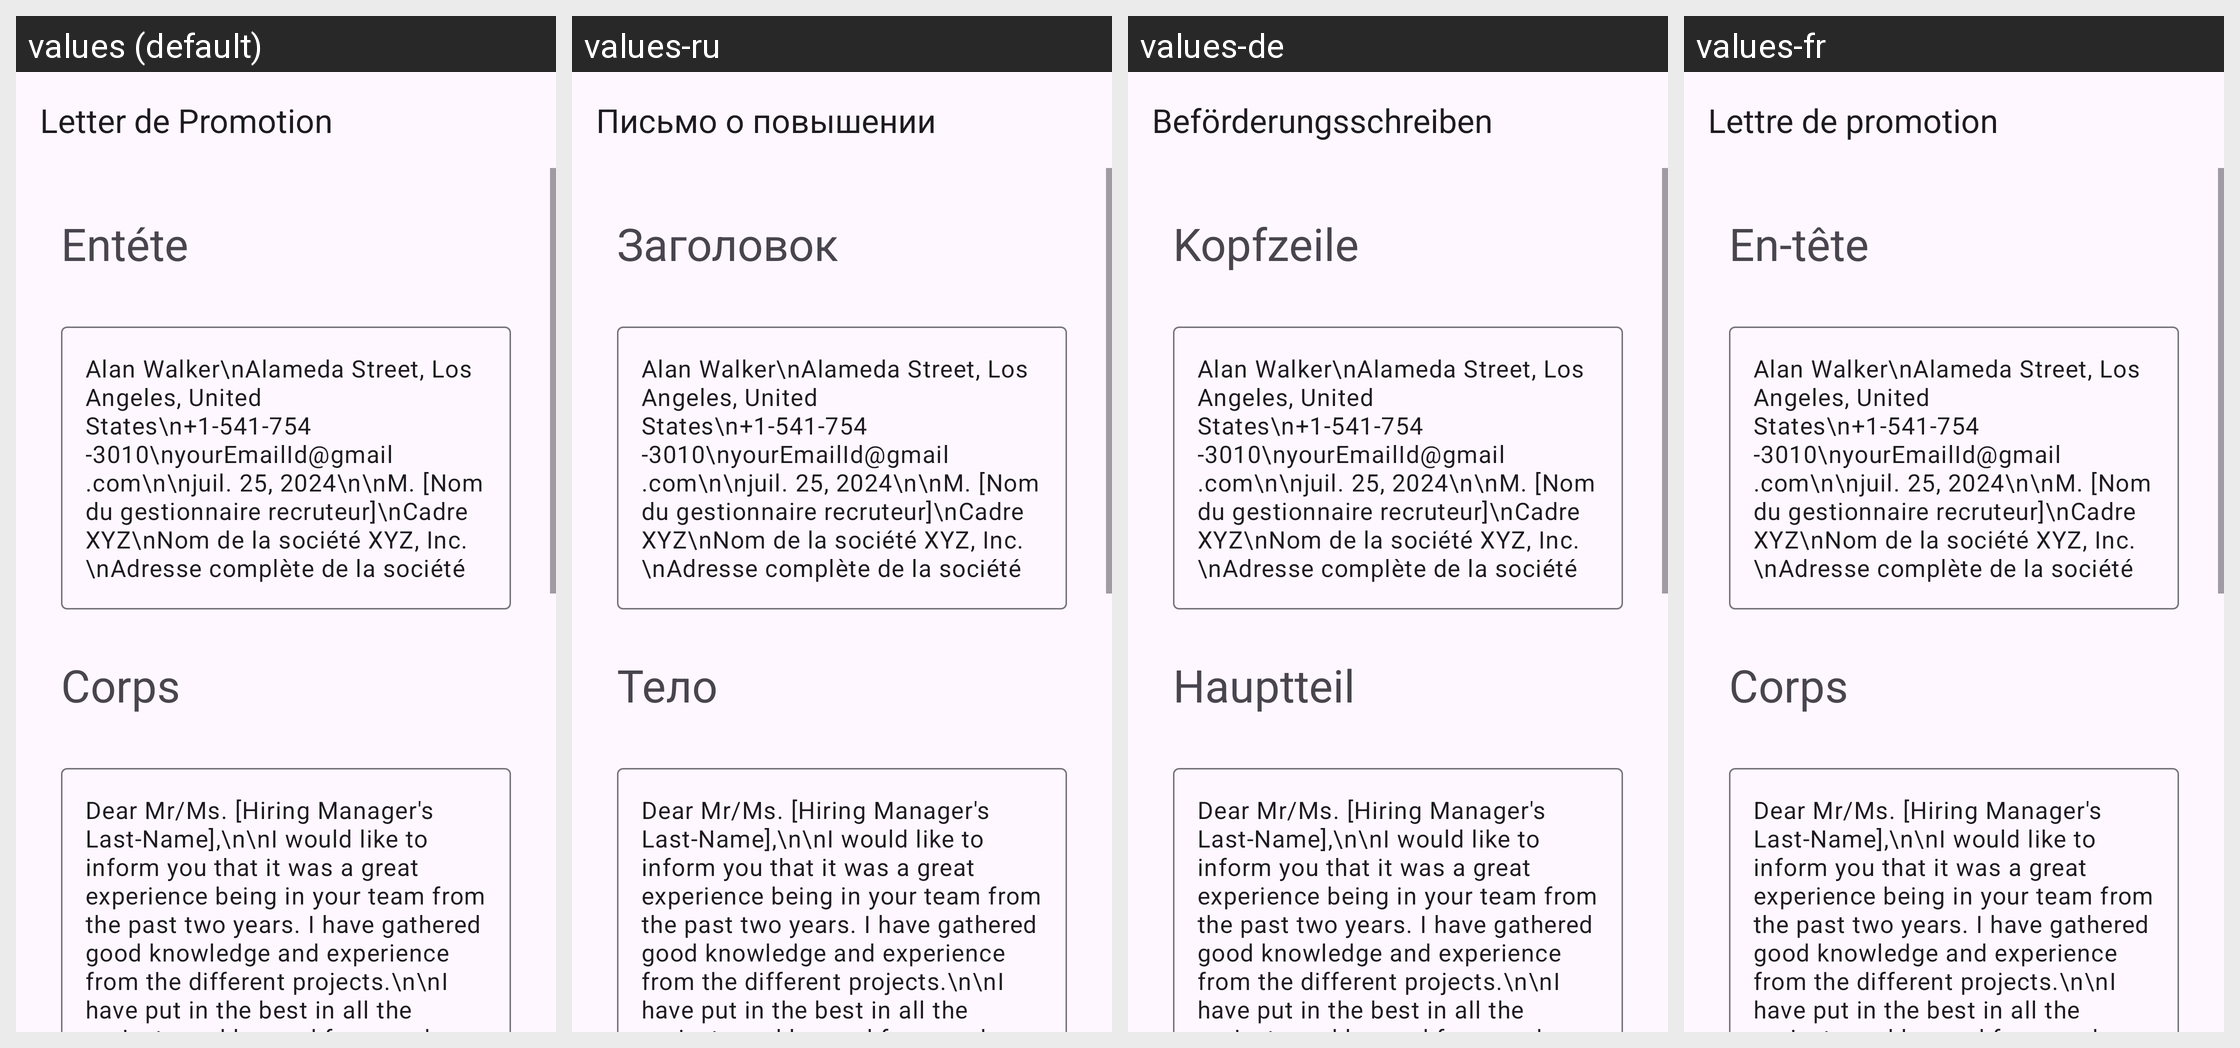

Strings drawn on this Android screen and how each of the app's shown locales translates them:
Android screen res/layout/activity_sample2_job_promotion.xml rendered under 4 locales, left to right: values (default), values-ru, values-de, values-fr. Device: Nexus 5 (rendered at 1080×1920; each locale shown at half size, 540×960, under a caption strip naming it); theme Theme.App_creat_profesionell_cv.
Other locales in the repository, not shown: values-en, values-it.
Strings drawn on this screen, with the default value and each locale's value (text and hints the layout hard-codes, and strings that could not be matched under every locale, appear in the picture but are not listed):

letter_de_promotion
  values: Letter de Promotion
  values-ru: Письмо о повышении
  values-de: Beförderungsschreiben
  values-fr: Lettre de promotion

ent_te
  values: Entéte
  values-ru: Заголовок
  values-de: Kopfzeile
  values-fr: En-tête

corps
  values: Corps
  values-ru: Тело
  values-de: Hauptteil
  values-fr: Corps
